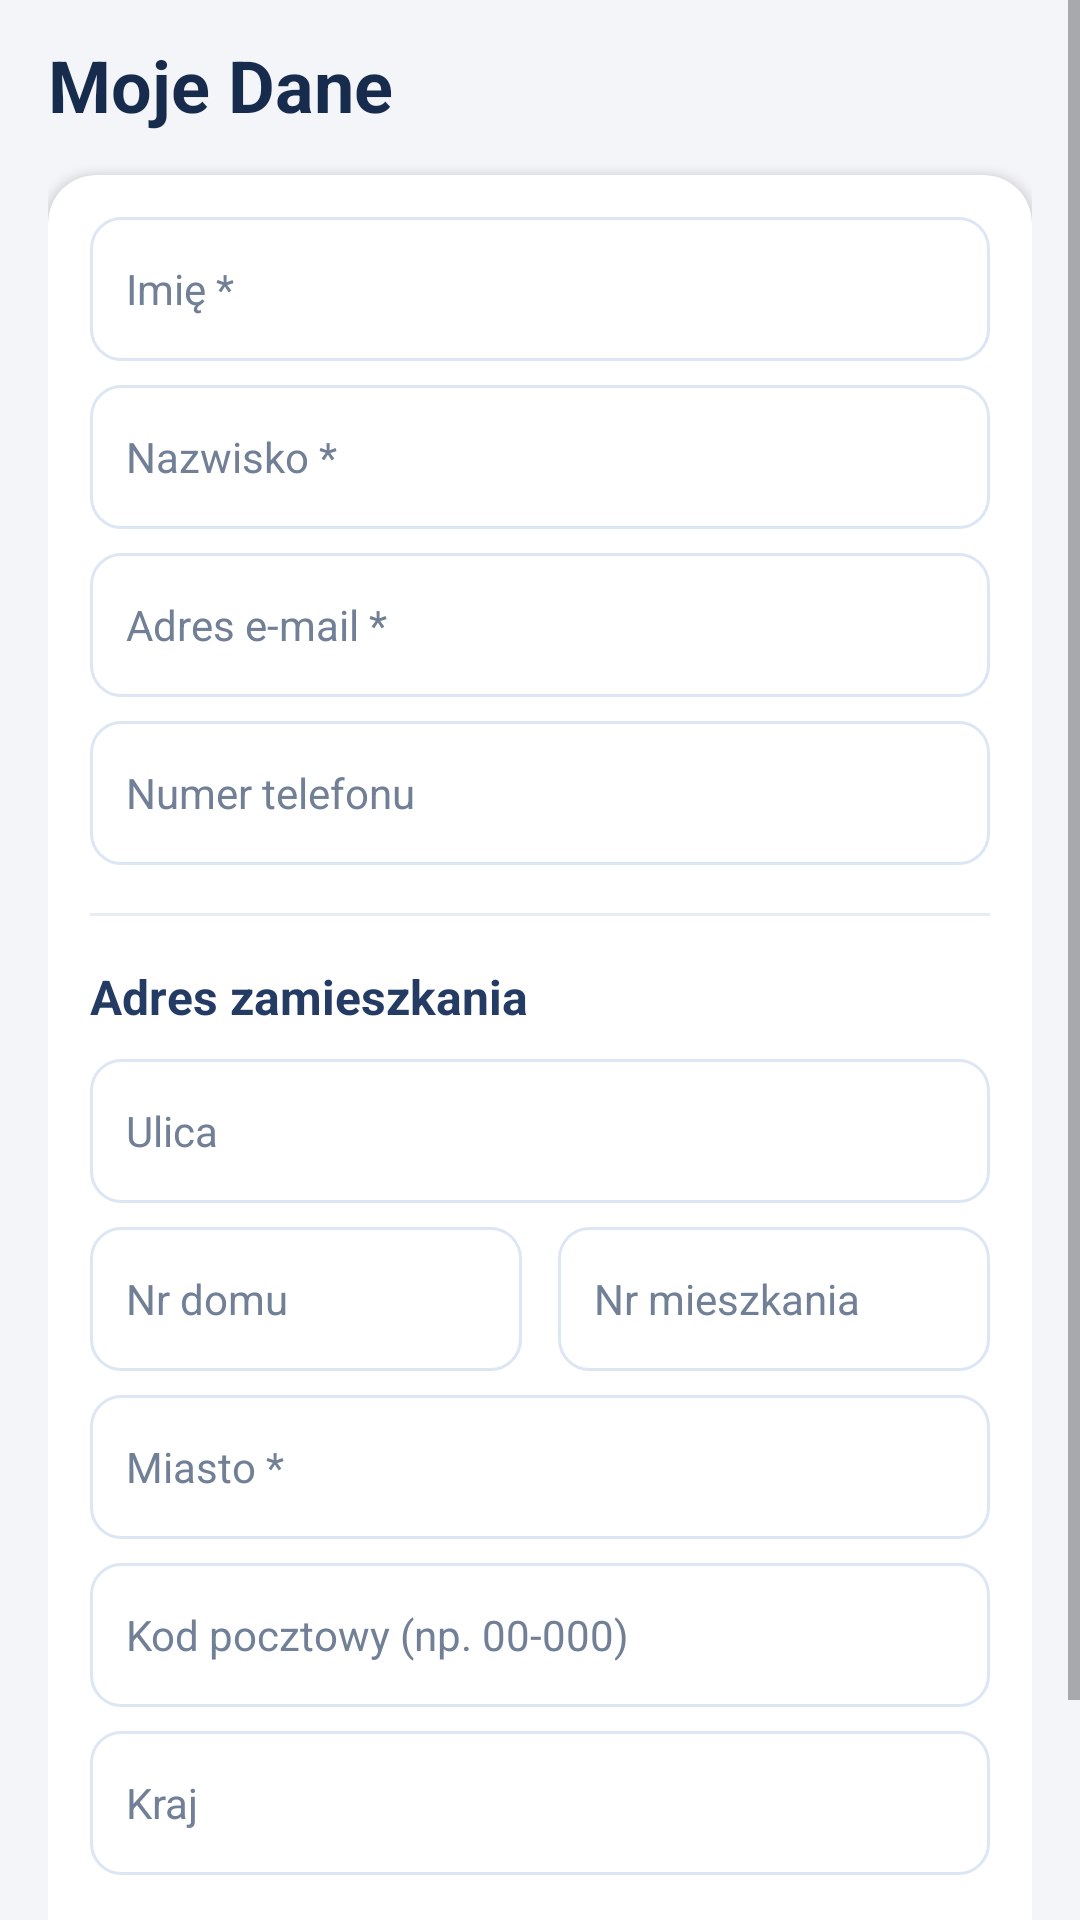

Reconstruct the res/layout file that produces this screen, plus the resources it refers to.
<!-- AndroidManifest.xml: application theme Theme.SerwisSamochodowy -->
<!-- res/layout/activity_edit_profile.xml -->
<ScrollView xmlns:android="http://schemas.android.com/apk/res/android"
    xmlns:app="http://schemas.android.com/apk/res-auto"
    android:layout_width="match_parent"
    android:layout_height="match_parent"
    android:background="@color/screen_background"
    android:fillViewport="true"
    android:clipToPadding="false">

    <LinearLayout
        android:layout_width="match_parent"
        android:layout_height="wrap_content"
        android:orientation="vertical"
        android:paddingHorizontal="16dp"
        android:paddingTop="12dp"
        android:paddingBottom="16dp">

        
        <TextView
            android:layout_width="match_parent"
            android:layout_height="wrap_content"
            android:text="@string/my_details"
            android:textColor="@color/primary_text"
            android:textSize="24sp"
            android:textStyle="bold"
            android:layout_marginBottom="14dp" />

        
        <androidx.cardview.widget.CardView
            android:layout_width="match_parent"
            android:layout_height="wrap_content"
            app:cardCornerRadius="16dp"
            app:cardElevation="2dp"
            app:cardBackgroundColor="@color/card_background">

            <LinearLayout
                android:layout_width="match_parent"
                android:layout_height="wrap_content"
                android:orientation="vertical"
                android:padding="14dp">

                
                <EditText
                    android:id="@+id/etFirstName"
                    android:layout_width="match_parent"
                    android:layout_height="48dp"
                    android:background="@drawable/bg_input_field"
                    android:paddingHorizontal="12dp"
                    android:hint="@string/name"
                    android:textColor="@color/primary_text"
                    android:textColorHint="@color/secondary_text"
                    android:textSize="14sp"
                    android:inputType="textPersonName"
                    android:singleLine="true"
                    android:layout_marginBottom="8dp" />

                <EditText
                    android:id="@+id/etLastName"
                    android:layout_width="match_parent"
                    android:layout_height="48dp"
                    android:background="@drawable/bg_input_field"
                    android:paddingHorizontal="12dp"
                    android:hint="@string/surname"
                    android:textColor="@color/primary_text"
                    android:textColorHint="@color/secondary_text"
                    android:textSize="14sp"
                    android:inputType="textPersonName"
                    android:singleLine="true"
                    android:layout_marginBottom="8dp" />

                <EditText
                    android:id="@+id/etEmail"
                    android:layout_width="match_parent"
                    android:layout_height="48dp"
                    android:background="@drawable/bg_input_field"
                    android:paddingHorizontal="12dp"
                    android:hint="@string/email_address"
                    android:textColor="@color/primary_text"
                    android:textColorHint="@color/secondary_text"
                    android:textSize="14sp"
                    android:inputType="textEmailAddress"
                    android:singleLine="true"
                    android:layout_marginBottom="8dp" />

                <EditText
                    android:id="@+id/etPhone"
                    android:layout_width="match_parent"
                    android:layout_height="48dp"
                    android:background="@drawable/bg_input_field"
                    android:paddingHorizontal="12dp"
                    android:hint="@string/phone_nr"
                    android:textColor="@color/primary_text"
                    android:textColorHint="@color/secondary_text"
                    android:textSize="14sp"
                    android:inputType="phone"
                    android:singleLine="true" />

                
                <View
                    android:layout_width="match_parent"
                    android:layout_height="1dp"
                    android:layout_marginVertical="16dp"
                    android:background="@color/separator" />

                
                <TextView
                    android:layout_width="match_parent"
                    android:layout_height="wrap_content"
                    android:text="@string/address"
                    android:textColor="@color/brand_navy"
                    android:textSize="16sp"
                    android:textStyle="bold"
                    android:layout_marginBottom="10dp" />

                <EditText
                    android:id="@+id/etStreet"
                    android:layout_width="match_parent"
                    android:layout_height="48dp"
                    android:background="@drawable/bg_input_field"
                    android:paddingHorizontal="12dp"
                    android:hint="@string/street_name"
                    android:textColor="@color/primary_text"
                    android:textColorHint="@color/secondary_text"
                    android:textSize="14sp"
                    android:inputType="textPostalAddress"
                    android:singleLine="true"
                    android:layout_marginBottom="8dp" />

                
                <LinearLayout
                    android:layout_width="match_parent"
                    android:layout_height="48dp"
                    android:orientation="horizontal"
                    android:layout_marginBottom="8dp">

                    <EditText
                        android:id="@+id/etHouseNumber"
                        android:layout_width="0dp"
                        android:layout_height="match_parent"
                        android:layout_weight="1"
                        android:layout_marginEnd="6dp"
                        android:background="@drawable/bg_input_field"
                        android:paddingHorizontal="12dp"
                        android:hint="@string/house_nr"
                        android:textColor="@color/primary_text"
                        android:textColorHint="@color/secondary_text"
                        android:textSize="14sp"
                        android:inputType="number"
                        android:singleLine="true" />

                    <EditText
                        android:id="@+id/etFlatNumber"
                        android:layout_width="0dp"
                        android:layout_height="match_parent"
                        android:layout_weight="1"
                        android:layout_marginStart="6dp"
                        android:background="@drawable/bg_input_field"
                        android:paddingHorizontal="12dp"
                        android:hint="@string/flat_nr"
                        android:textColor="@color/primary_text"
                        android:textColorHint="@color/secondary_text"
                        android:textSize="14sp"
                        android:inputType="number"
                        android:singleLine="true" />

                </LinearLayout>

                <EditText
                    android:id="@+id/etCity"
                    android:layout_width="match_parent"
                    android:layout_height="48dp"
                    android:background="@drawable/bg_input_field"
                    android:paddingHorizontal="12dp"
                    android:hint="@string/city"
                    android:textColor="@color/primary_text"
                    android:textColorHint="@color/secondary_text"
                    android:textSize="14sp"
                    android:inputType="textPostalAddress"
                    android:singleLine="true"
                    android:layout_marginBottom="8dp" />

                <EditText
                    android:id="@+id/etPostalCode"
                    android:layout_width="match_parent"
                    android:layout_height="48dp"
                    android:background="@drawable/bg_input_field"
                    android:paddingHorizontal="12dp"
                    android:hint="@string/postal_code"
                    android:textColor="@color/primary_text"
                    android:textColorHint="@color/secondary_text"
                    android:textSize="14sp"
                    android:inputType="textPostalAddress"
                    android:singleLine="true"
                    android:layout_marginBottom="8dp" />

                <EditText
                    android:id="@+id/etCountry"
                    android:layout_width="match_parent"
                    android:layout_height="48dp"
                    android:background="@drawable/bg_input_field"
                    android:paddingHorizontal="12dp"
                    android:hint="@string/country"
                    android:textColor="@color/primary_text"
                    android:textColorHint="@color/secondary_text"
                    android:textSize="14sp"
                    android:inputType="textPostalAddress"
                    android:singleLine="true" />

                
                <Button
                    android:id="@+id/btnSaveProfile"
                    android:layout_width="match_parent"
                    android:layout_height="50dp"
                    android:layout_marginTop="18dp"
                    android:backgroundTint="@color/brand_navy"
                    android:text="@string/save_changes"
                    android:textColor="@color/white"
                    android:textSize="15sp"
                    android:textStyle="bold"
                    android:textAllCaps="false"
                    android:stateListAnimator="@null" />

            </LinearLayout>
        </androidx.cardview.widget.CardView>

    </LinearLayout>
</ScrollView>
<!-- resources referenced by this layout -->
<resources>
  <color name="brand_navy">#243B64</color>
  <color name="card_background">#FFFFFF</color>
  <color name="primary_text">#172B4D</color>
  <color name="screen_background">#F3F5F9</color>
  <color name="secondary_text">#718096</color>
  <color name="separator">#E8EDF4</color>
  <color name="white">#FFFFFFFF</color>
  <!-- drawable bg_input_field (drawable) -->
  <shape xmlns:android="http://schemas.android.com/apk/res/android"
      android:shape="rectangle">
  
      <solid android:color="@color/input_background" />
  
      <corners android:radius="10dp" />
  
      <stroke
          android:width="1dp"
          android:color="@color/input_border" />
  
  </shape>
  <string name="address">Adres zamieszkania</string>
  <string name="city">Miasto *</string>
  <string name="country">Kraj</string>
  <string name="email_address">Adres e-mail *</string>
  <string name="flat_nr">Nr mieszkania</string>
  <string name="house_nr">Nr domu</string>
  <string name="my_details">Moje Dane</string>
  <string name="name">Imię *</string>
  <string name="phone_nr">Numer telefonu</string>
  <string name="postal_code">Kod pocztowy (np. 00-000)</string>
  <string name="save_changes">Zapisz zmiany</string>
  <string name="street_name">Ulica</string>
  <string name="surname">Nazwisko *</string>
  <style name="Theme.SerwisSamochodowy" parent="Theme.MaterialComponents.DayNight.DarkActionBar">
  
          <item name="colorPrimary">@color/brand_navy</item>
          <item name="colorPrimaryVariant">@color/brand_navy_dark</item>
          <item name="colorOnPrimary">@color/white</item>
  
          <item name="colorSecondary">@color/brand_navy</item>
          <item name="colorSecondaryVariant">@color/brand_navy_dark</item>
          <item name="colorOnSecondary">@color/white</item>
  
          <item name="android:statusBarColor">@color/brand_navy_dark</item>
          <item name="android:navigationBarColor">@color/screen_background</item>
  
      </style>
  <color name="input_background">#FFFFFF</color>
  <color name="input_border">#DCE6F5</color>
  <color name="brand_navy_dark">#172B4D</color>
</resources>
